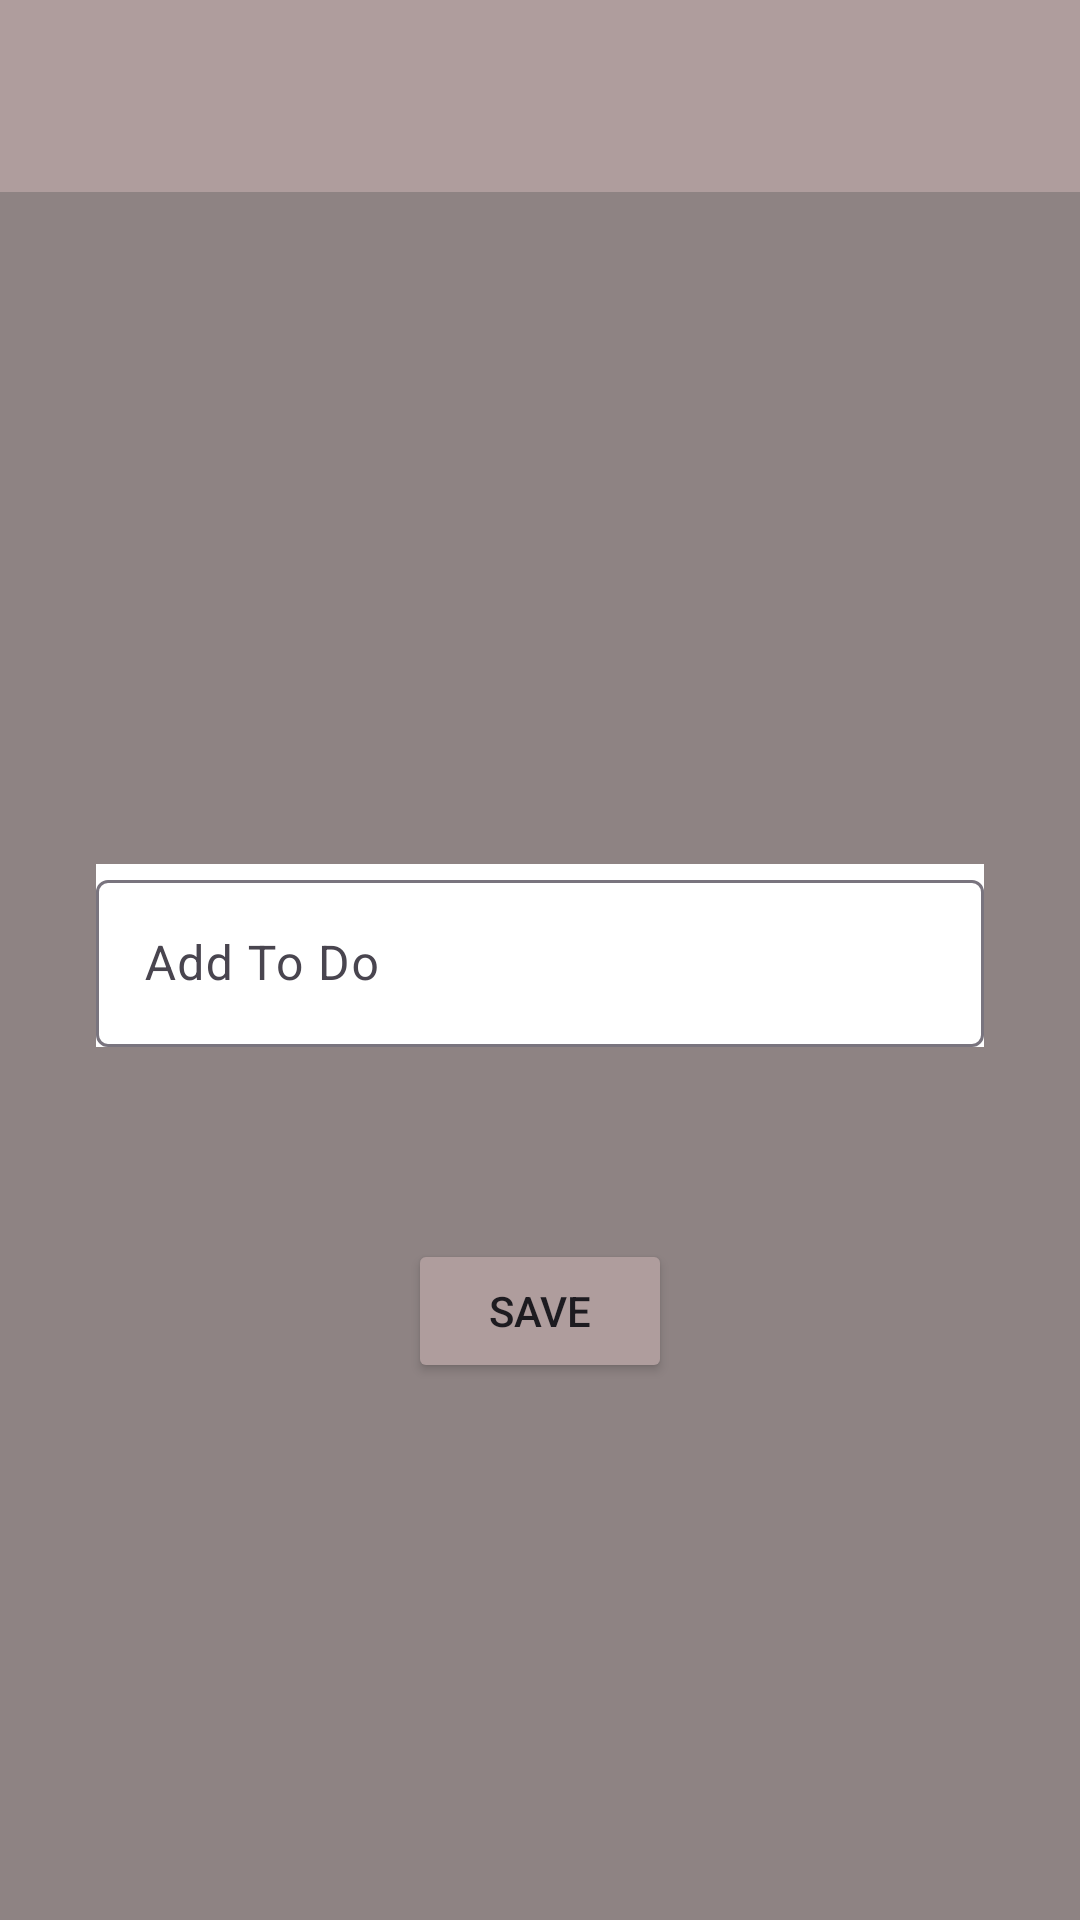

Write the Android layout XML for this screen, with the resource values it uses.
<!-- AndroidManifest.xml: application theme Theme.JavaToDoApp -->
<!-- res/layout/fragment_todo_record.xml -->
<?xml version="1.0" encoding="utf-8"?>
<androidx.constraintlayout.widget.ConstraintLayout xmlns:android="http://schemas.android.com/apk/res/android"
    xmlns:app="http://schemas.android.com/apk/res-auto"
    xmlns:tools="http://schemas.android.com/tools"
    android:layout_width="match_parent"
    android:layout_height="match_parent"
    android:background="@color/mainColor"
    tools:context=".ui.fragment.ToDoRecordFragment">

    <androidx.appcompat.widget.Toolbar
        android:id="@+id/toolbarToDoRecord"
        android:layout_width="0dp"
        android:layout_height="wrap_content"
        android:minHeight="?attr/actionBarSize"
        android:theme="?attr/actionBarTheme"
        android:background="@color/secondaryColor"
        app:layout_constraintEnd_toEndOf="parent"
        app:layout_constraintHorizontal_bias="0.5"
        app:layout_constraintStart_toStartOf="parent"
        app:layout_constraintTop_toTopOf="parent" />

    <com.google.android.material.textfield.TextInputLayout
        android:id="@+id/textInputLayout2"
        android:layout_width="0dp"
        android:layout_height="wrap_content"
        android:layout_marginStart="32dp"
        android:layout_marginTop="224dp"
        android:layout_marginEnd="32dp"
        android:background="@color/white"
        app:layout_constraintEnd_toEndOf="parent"
        app:layout_constraintHorizontal_bias="0.5"
        app:layout_constraintStart_toStartOf="parent"
        app:layout_constraintTop_toBottomOf="@+id/toolbarToDoRecord">

        <com.google.android.material.textfield.TextInputEditText
            android:id="@+id/editTextToDoName2"
            android:layout_width="match_parent"
            android:layout_height="wrap_content"
            android:hint="Add To Do" />
    </com.google.android.material.textfield.TextInputLayout>

    <Button
        android:id="@+id/buttonSave"
        android:layout_width="wrap_content"
        android:layout_height="wrap_content"
        android:layout_marginTop="64dp"
        android:text="SAVE"
        android:backgroundTint="@color/secondaryColor"
        app:layout_constraintEnd_toEndOf="parent"
        app:layout_constraintHorizontal_bias="0.5"
        app:layout_constraintStart_toStartOf="parent"
        app:layout_constraintTop_toBottomOf="@+id/textInputLayout2" />
</androidx.constraintlayout.widget.ConstraintLayout>
<!-- resources referenced by this layout -->
<resources>
  <color name="mainColor">#8E8383</color>
  <color name="secondaryColor">#AF9D9D</color>
  <color name="white">#FFFFFFFF</color>
  <style name="Theme.JavaToDoApp" parent="Base.Theme.JavaToDoApp" />
  <style name="Base.Theme.JavaToDoApp" parent="Theme.Material3.DayNight.NoActionBar">
          
          
          <item name="android:statusBarColor">@color/secondaryColor</item>
      </style>
</resources>
